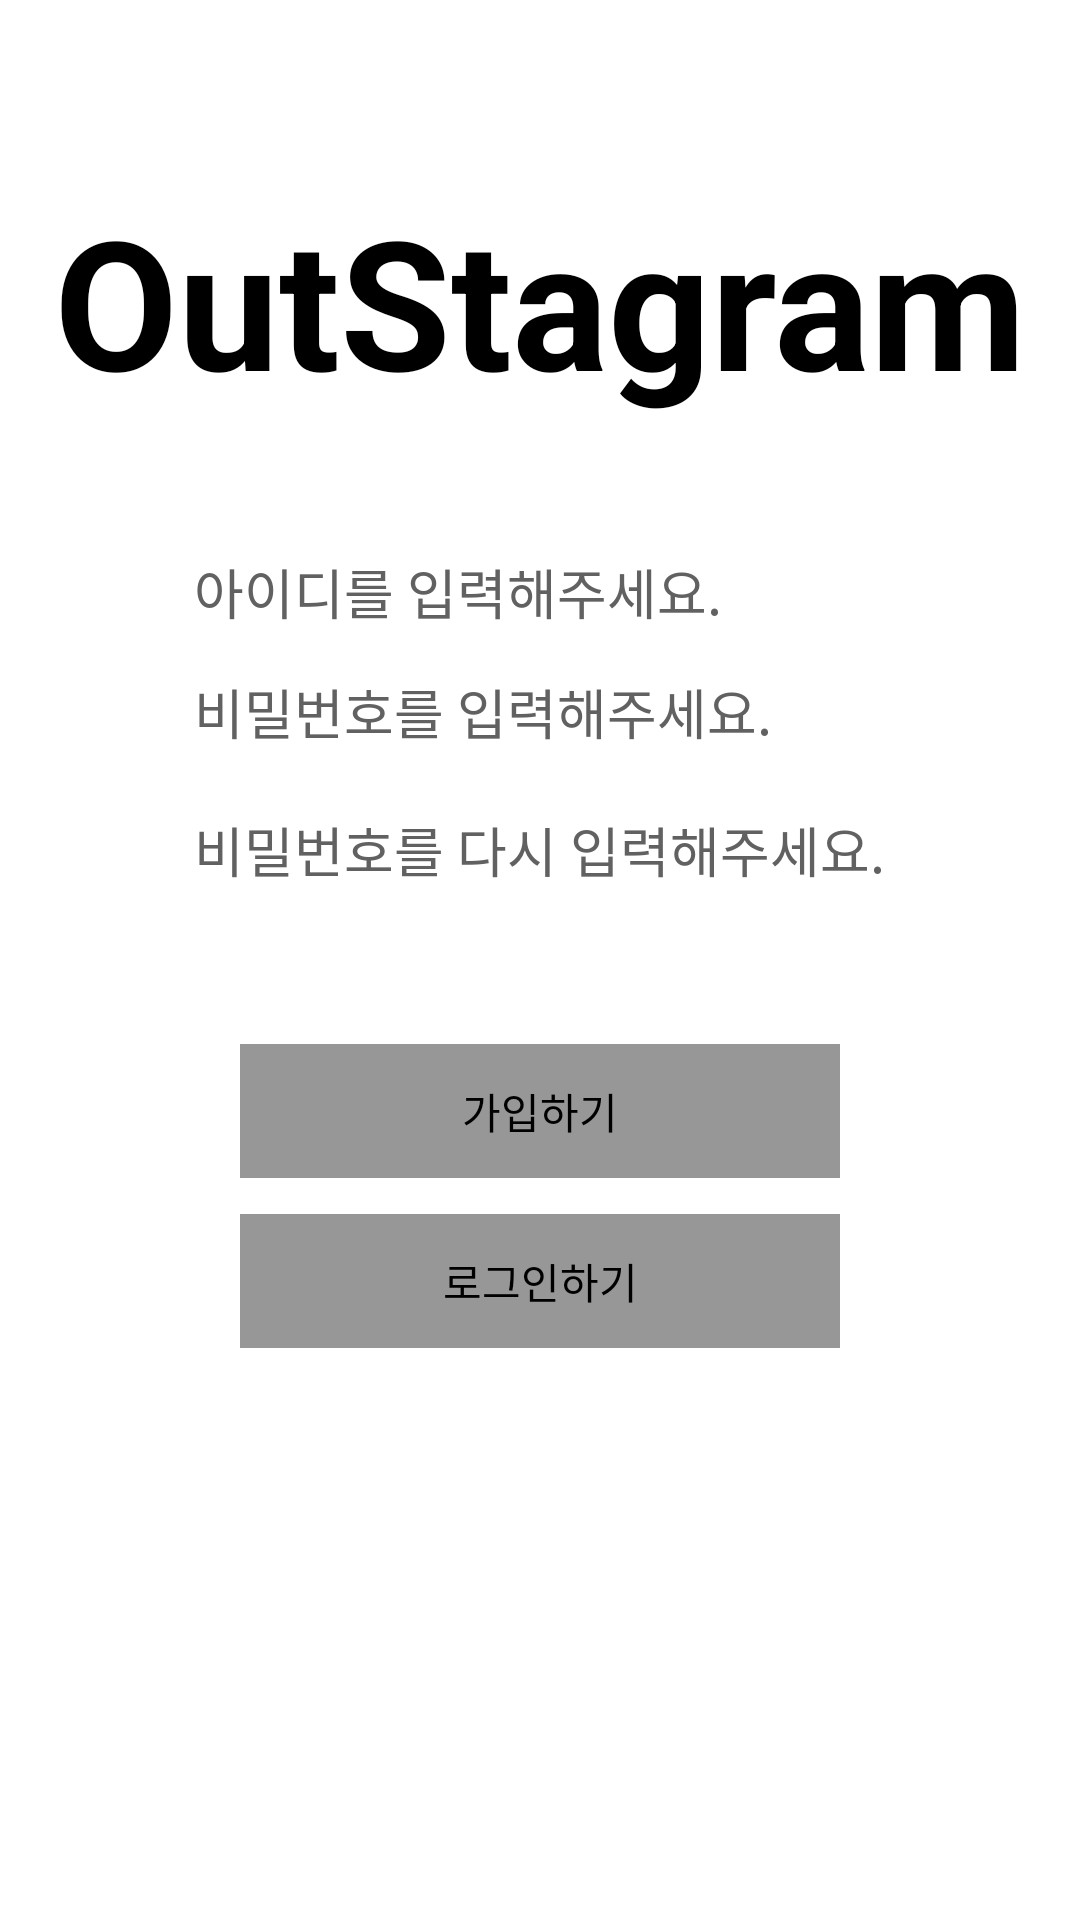

Android layout source for this screen:
<!-- AndroidManifest.xml: application theme AppTheme -->
<!-- res/layout/activity_email_signup.xml -->
<?xml version="1.0" encoding="utf-8"?>
<LinearLayout xmlns:android="http://schemas.android.com/apk/res/android"
    xmlns:app="http://schemas.android.com/apk/res-auto"
    xmlns:tools="http://schemas.android.com/tools"
    android:layout_width="match_parent"
    android:layout_height="match_parent"
    android:background="#ffffff"
    android:orientation="vertical"
    tools:context=".EmailSignupActivity">

    <TextView
        android:layout_width="match_parent"
        android:layout_height="wrap_content"
        android:layout_marginTop="60dp"
        android:layout_marginBottom="12dp"
        android:gravity="center"
        android:text="OutStagram"
        android:textColor="#000000"
        android:textSize="60dp"
        android:textStyle="bold" />

    <LinearLayout
        android:layout_width="wrap_content"
        android:layout_height="wrap_content"
        android:layout_gravity="center"
        android:gravity="center"
        android:orientation="vertical"
        android:padding="32dp">

        <EditText
            android:id="@+id/username_inputbox"
            android:layout_width="match_parent"
            android:layout_height="40dp"
            android:background="#ffffff"
            android:gravity="left"
            android:hint="아이디를 입력해주세요."
            android:textColorHint="#616161" />

        <EditText
            android:id="@+id/password1_inputbox"
            android:layout_width="match_parent"
            android:layout_height="40dp"
            android:layout_marginBottom="6dp"
            android:background="#ffffff"
            android:gravity="left"
            android:hint="비밀번호를 입력해주세요."
            android:inputType="textPassword"
            android:textColorHint="#616161" />

        <EditText
            android:id="@+id/password2_inputbox"
            android:layout_width="match_parent"
            android:layout_height="40dp"
            android:layout_marginBottom="6dp"
            android:background="#ffffff"
            android:gravity="left"
            android:hint="비밀번호를 다시 입력해주세요."
            android:inputType="textPassword"
            android:textColorHint="#616161" />

    </LinearLayout>

    <TextView
        android:id="@+id/register"
        android:layout_width="200dp"
        android:layout_height="wrap_content"
        android:layout_gravity="center"
        android:layout_marginBottom="12dp"
        android:background="#979797"
        android:gravity="center"
        android:padding="12dp"
        android:text="가입하기"
        android:textColor="#000000" />

    <TextView
        android:id="@+id/login"
        android:layout_width="200dp"
        android:layout_height="wrap_content"
        android:layout_gravity="center"
        android:background="#979797"
        android:gravity="center"
        android:padding="12dp"
        android:text="로그인하기"
        android:textColor="#000000" />

</LinearLayout>
<!-- resources referenced by this layout -->
<resources>
  <style name="AppTheme" parent="Theme.AppCompat.Light.DarkActionBar">
          
          <item name="colorPrimary">@color/colorPrimary</item>
          <item name="colorPrimaryDark">#000000</item>
          <item name="colorAccent">@color/colorAccent</item>
      </style>
  <color name="colorPrimary">#6200EE</color>
  <color name="colorAccent">#03DAC5</color>
</resources>
